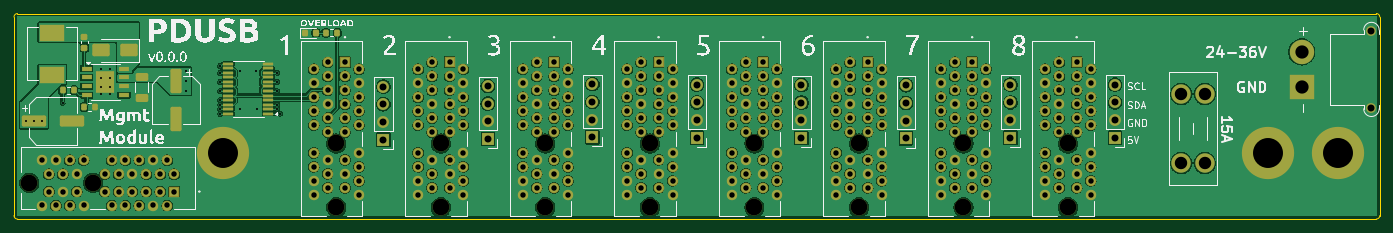
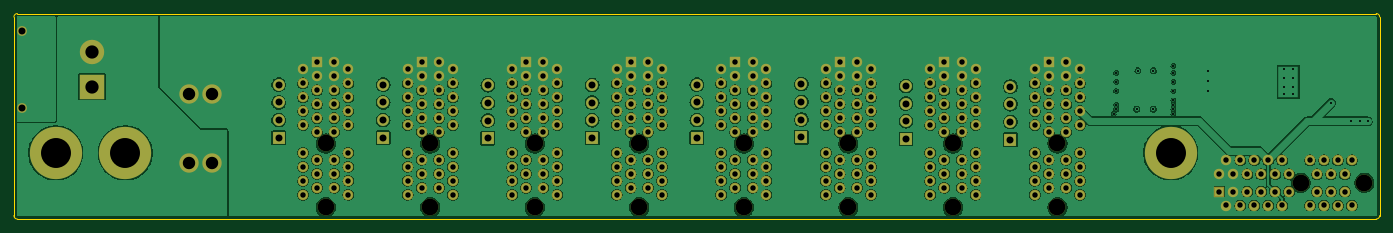
Circuit board: 13 layer files. Board 196.0 x 29.5 mm.
- bottom_copper: backplane-CuBottom.gbr (505127 bytes)
- inner_copper: backplane-CuIn1.gbr (655205 bytes)
- inner_copper: backplane-CuIn2.gbr (518555 bytes)
- top_copper: backplane-CuTop.gbr (474550 bytes)
- outline: backplane-EdgeCuts.gbr (898 bytes)
- bottom_mask: backplane-MaskBottom.gbr (11400 bytes)
- top_mask: backplane-MaskTop.gbr (13937 bytes)
- drill: backplane-NPTH.drl (616 bytes)
- drill: backplane-PTH.drl (7013 bytes)
- paste: backplane-PasteBottom.gbr (454 bytes)
- paste: backplane-PasteTop.gbr (3536 bytes)
- bottom_silk: backplane-SilkBottom.gbr (11410 bytes)
- top_silk: backplane-SilkTop.gbr (99258 bytes)

=== bottom_copper: backplane-CuBottom.gbr (505127 bytes, source omitted) ===
=== inner_copper: backplane-CuIn1.gbr (655205 bytes, source omitted) ===
=== inner_copper: backplane-CuIn2.gbr (518555 bytes, source omitted) ===
=== top_copper: backplane-CuTop.gbr (474550 bytes, source omitted) ===
=== outline: backplane-EdgeCuts.gbr ===
%TF.GenerationSoftware,KiCad,Pcbnew,8.0.3*%
%TF.CreationDate,2024-06-27T20:35:16-04:00*%
%TF.ProjectId,backplane,6261636b-706c-4616-9e65-2e6b69636164,v0.0.0*%
%TF.SameCoordinates,Original*%
%TF.FileFunction,Profile,NP*%
%FSLAX46Y46*%
G04 Gerber Fmt 4.6, Leading zero omitted, Abs format (unit mm)*
G04 Created by KiCad (PCBNEW 8.0.3) date 2024-06-27 20:35:16*
%MOMM*%
%LPD*%
G01*
G04 APERTURE LIST*
%TA.AperFunction,Profile*%
%ADD10C,0.050000*%
%TD*%
G04 APERTURE END LIST*
D10*
X0Y-500000D02*
X0Y-29000000D01*
X195500000Y0D02*
G75*
G02*
X196000000Y-500000I0J-500000D01*
G01*
X195500000Y-29500000D02*
X500000Y-29500000D01*
X500000Y0D02*
X195500000Y0D01*
X196000000Y-29000000D02*
G75*
G02*
X195500000Y-29500000I-500000J0D01*
G01*
X500000Y-29500000D02*
G75*
G02*
X0Y-29000000I0J500000D01*
G01*
X196000000Y-500000D02*
X196000000Y-29000000D01*
X0Y-500000D02*
G75*
G02*
X500000Y0I500000J0D01*
G01*
M02*

=== bottom_mask: backplane-MaskBottom.gbr (11400 bytes, source omitted) ===
=== top_mask: backplane-MaskTop.gbr (13937 bytes, source omitted) ===
=== drill: backplane-NPTH.drl ===
M48
; DRILL file {KiCad 8.0.3} date 2024-06-27T20:35:16-0400
; FORMAT={-:-/ absolute / inch / decimal}
; #@! TF.CreationDate,2024-06-27T20:35:16-04:00
; #@! TF.GenerationSoftware,Kicad,Pcbnew,8.0.3
; #@! TF.FileFunction,NonPlated,1,4,NPTH
FMAT,2
INCH
; #@! TA.AperFunction,NonPlated,NPTH,ComponentDrill
T1C0.0945
%
G90
G05
T1
X0.0866Y-0.9567
X0.4469Y-0.9567
X1.8209Y-0.7343
X1.8209Y-1.0945
X2.4114Y-0.7343
X2.4114Y-1.0945
X3.002Y-0.7343
X3.002Y-1.0945
X3.5925Y-0.7343
X3.5925Y-1.0945
X4.1831Y-0.7343
X4.1831Y-1.0945
X4.7736Y-0.7343
X4.7736Y-1.0945
X5.3642Y-0.7343
X5.3642Y-1.0945
X5.9547Y-0.7343
X5.9547Y-1.0945
M30

=== drill: backplane-PTH.drl (7013 bytes, source omitted) ===
=== paste: backplane-PasteBottom.gbr ===
%TF.GenerationSoftware,KiCad,Pcbnew,8.0.3*%
%TF.CreationDate,2024-06-27T20:35:16-04:00*%
%TF.ProjectId,backplane,6261636b-706c-4616-9e65-2e6b69636164,v0.0.0*%
%TF.SameCoordinates,Original*%
%TF.FileFunction,Paste,Bot*%
%TF.FilePolarity,Positive*%
%FSLAX46Y46*%
G04 Gerber Fmt 4.6, Leading zero omitted, Abs format (unit mm)*
G04 Created by KiCad (PCBNEW 8.0.3) date 2024-06-27 20:35:16*
%MOMM*%
%LPD*%
G01*
G04 APERTURE LIST*
G04 APERTURE END LIST*
M02*

=== paste: backplane-PasteTop.gbr (3536 bytes, source withheld) ===
=== bottom_silk: backplane-SilkBottom.gbr (11410 bytes, source omitted) ===
=== top_silk: backplane-SilkTop.gbr (99258 bytes, source omitted) ===
